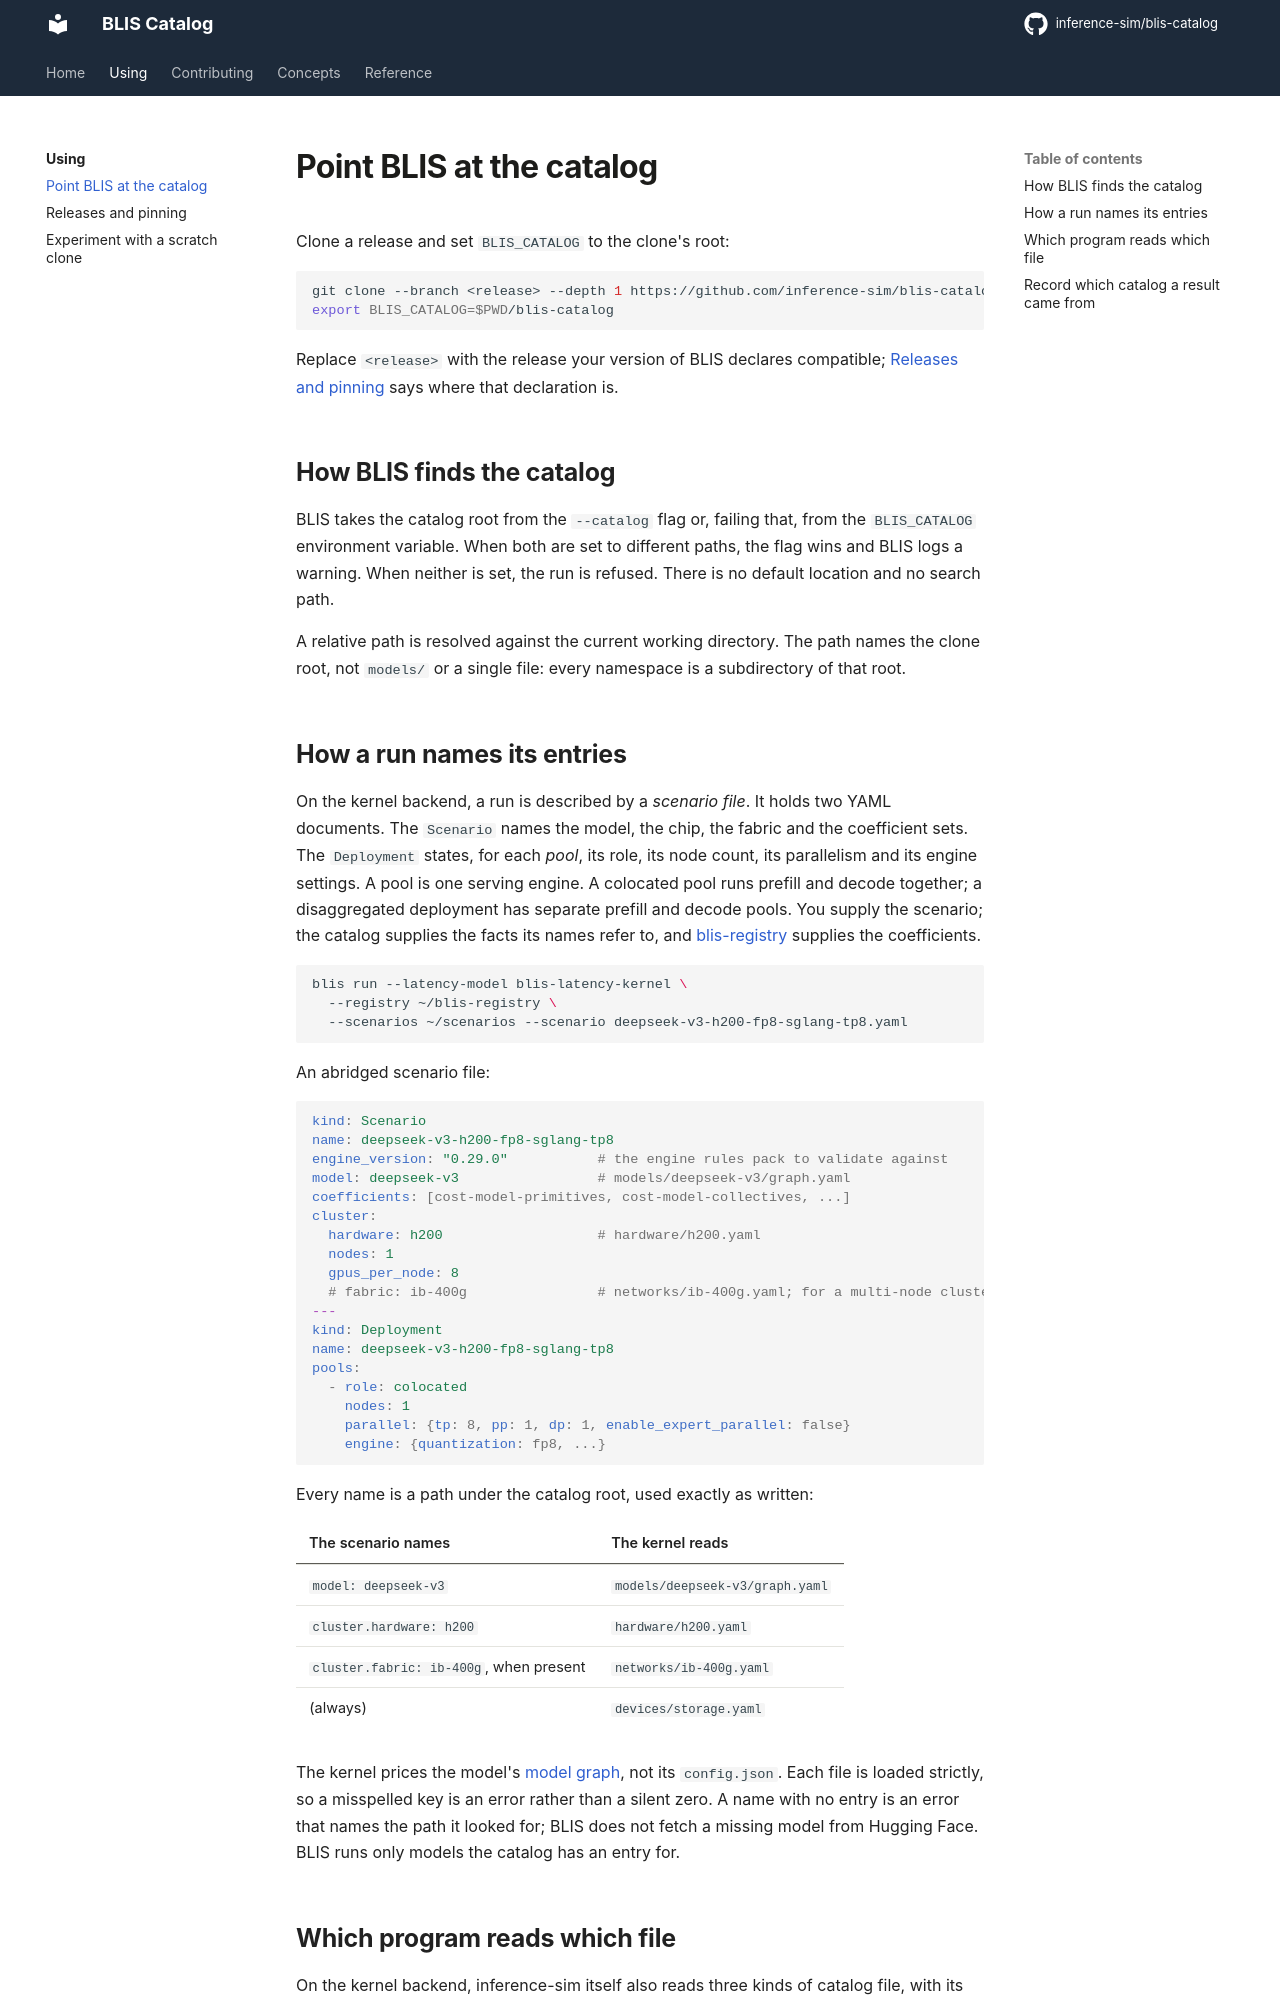

repository: inference-sim/blis-catalog · page: 0.2/using/point-blis/index.html · generator: mkdocs

# Point BLIS at the catalog

Clone a release and set `BLIS_CATALOG` to the clone's root:

```sh
git clone --branch <release> --depth 1 https://github.com/inference-sim/blis-catalog.git
export BLIS_CATALOG=$PWD/blis-catalog
```

Replace `<release>` with the release your version of BLIS declares compatible; [Releases and pinning](releases.md) says where that declaration is.

## How BLIS finds the catalog

BLIS takes the catalog root from the `--catalog` flag or, failing that, from the `BLIS_CATALOG` environment variable. When both are set to different paths, the flag wins and BLIS logs a warning. When neither is set, the run is refused. There is no default location and no search path.

A relative path is resolved against the current working directory. The path names the clone root, not `models/` or a single file: every namespace is a subdirectory of that root.

## How a run names its entries

On the kernel backend, a run is described by a *scenario file*. It holds two YAML documents. The `Scenario` names the model, the chip, the fabric and the coefficient sets. The `Deployment` states, for each *pool*, its role, its node count, its parallelism and its engine settings. A pool is one serving engine. A colocated pool runs prefill and decode together; a disaggregated deployment has separate prefill and decode pools. You supply the scenario; the catalog supplies the facts its names refer to, and [blis-registry](https://github.com/inference-sim/blis-registry) supplies the coefficients.

```sh
blis run --latency-model blis-latency-kernel \
  --registry ~/blis-registry \
  --scenarios ~/scenarios --scenario deepseek-v3-h200-fp8-sglang-tp8.yaml
```

An abridged scenario file:

```yaml
kind: Scenario
name: deepseek-v3-h200-fp8-sglang-tp8
engine_version: "0.29.0"           # the engine rules pack to validate against
model: deepseek-v3                 # models/deepseek-v3/graph.yaml
coefficients: [cost-model-primitives, cost-model-collectives, ...]
cluster:
  hardware: h200                   # hardware/h200.yaml
  nodes: 1
  gpus_per_node: 8
  # fabric: ib-400g                # networks/ib-400g.yaml; for a multi-node cluster
---
kind: Deployment
name: deepseek-v3-h200-fp8-sglang-tp8
pools:
  - role: colocated
    nodes: 1
    parallel: {tp: 8, pp: 1, dp: 1, enable_expert_parallel: false}
    engine: {quantization: fp8, ...}
```

Every name is a path under the catalog root, used exactly as written:

| The scenario names | The kernel reads |
| :--- | :--- |
| `model: deepseek-v3` | `models/deepseek-v3/graph.yaml` |
| `cluster.hardware: h200` | `hardware/h200.yaml` |
| `cluster.fabric: ib-400g`, when present | `networks/ib-400g.yaml` |
| (always) | `devices/storage.yaml` |

The kernel prices the model's [model graph](../concepts/model-graphs.md), not its `config.json`. Each file is loaded strictly, so a misspelled key is an error rather than a silent zero. A name with no entry is an error that names the path it looked for; BLIS does not fetch a missing model from Hugging Face. BLIS runs only models the catalog has an entry for.
